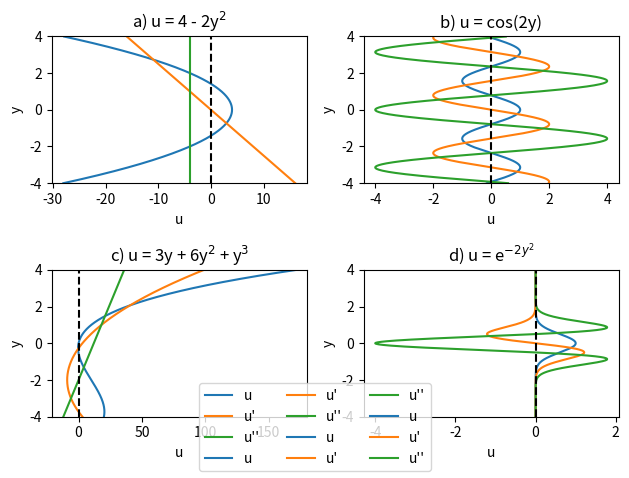

Write the Python code that produced this figure.
#!/usr/bin/env python
#
# Name: stability_criteria.py
#
# Purpose:  Plot four wind profiles along with their first and second
#           derivatives to help determine if they meet Rayleigh's and
#           Fjortoft's Criteria for potential instability.
#

import matplotlib.pyplot as plt
import numpy as np

y = np.arange(-4., 4., 0.01)

profile_a = 4. - 2.*y**2
first_deriv_a = -4.*y
second_deriv_a = np.array([-4.] * len(y))

profile_b = np.cos(2.*y)
first_deriv_b = -2.*np.sin(2.*y)
second_deriv_b = -4.*np.cos(2.*y)

profile_c = 3.*y + 6.*y**2 + y**3
first_deriv_c = 3. + 12.*y + 3.*y**2
second_deriv_c = 12. + 6.*y

profile_d = np.exp(-2.*y**2)
first_deriv_d = -4.*y*np.exp(-2.*y**2)
second_deriv_d = -4.*np.exp(-2.*y**2) + 16.*(y**2)*np.exp(-2.*y**2)

fig = plt.figure()

# Part A
fig.add_subplot(221)
plt.plot(profile_a, y, label='u')
plt.plot(first_deriv_a, y, label='u\'')
plt.plot(second_deriv_a, y, label='u\'\'')
# Dashed line at 0.
plt.plot([0]*len(y), y, linestyle='dashed', color='black')
plt.xlabel('u')
plt.ylabel('y')
plt.ylim(-4,4)
plt.title(r'a) u = 4 - 2y$^{2}$')

# Part B
fig.add_subplot(222)
plt.plot(profile_b, y, label='u')
plt.plot(first_deriv_b, y, label='u\'')
plt.plot(second_deriv_b, y, label='u\'\'')
# Dashed line at 0.
plt.plot([0]*len(y), y, linestyle='dashed', color='black')
plt.xlabel('u')
plt.ylabel('y')
plt.ylim(-4,4)
plt.title(r'b) u = cos(2y)')

# Part C
fig.add_subplot(223)
plt.plot(profile_c, y, label='u')
plt.plot(first_deriv_c, y, label='u\'')
plt.plot(second_deriv_c, y, label='u\'\'')
# Dashed line at 0.
plt.plot([0]*len(y), y, linestyle='dashed', color='black')
plt.xlabel('u')
plt.ylabel('y')
plt.ylim(-4,4)
plt.title(r'c) u = 3y + 6y$^{2}$ + y$^{3}$')
#plt.legend(loc='best', ncol=3)

# Part D
fig.add_subplot(224)
plt.plot(profile_d, y, label='u')
plt.plot(first_deriv_d, y, label='u\'')
plt.plot(second_deriv_d, y, label='u\'\'')
# Dashed line at 0.
plt.plot([0]*len(y), y, linestyle='dashed', color='black')
plt.xlabel('u')
plt.ylabel('y')
plt.ylim(-4,4)
plt.title(r'd) u = e$^{-2y^{2}}$')

#fig.suptitle('Stability Criteria')
fig.legend(loc='lower center', ncol=3)

fig.tight_layout()

plt.savefig('stability_criteria.png', dpi=400)
